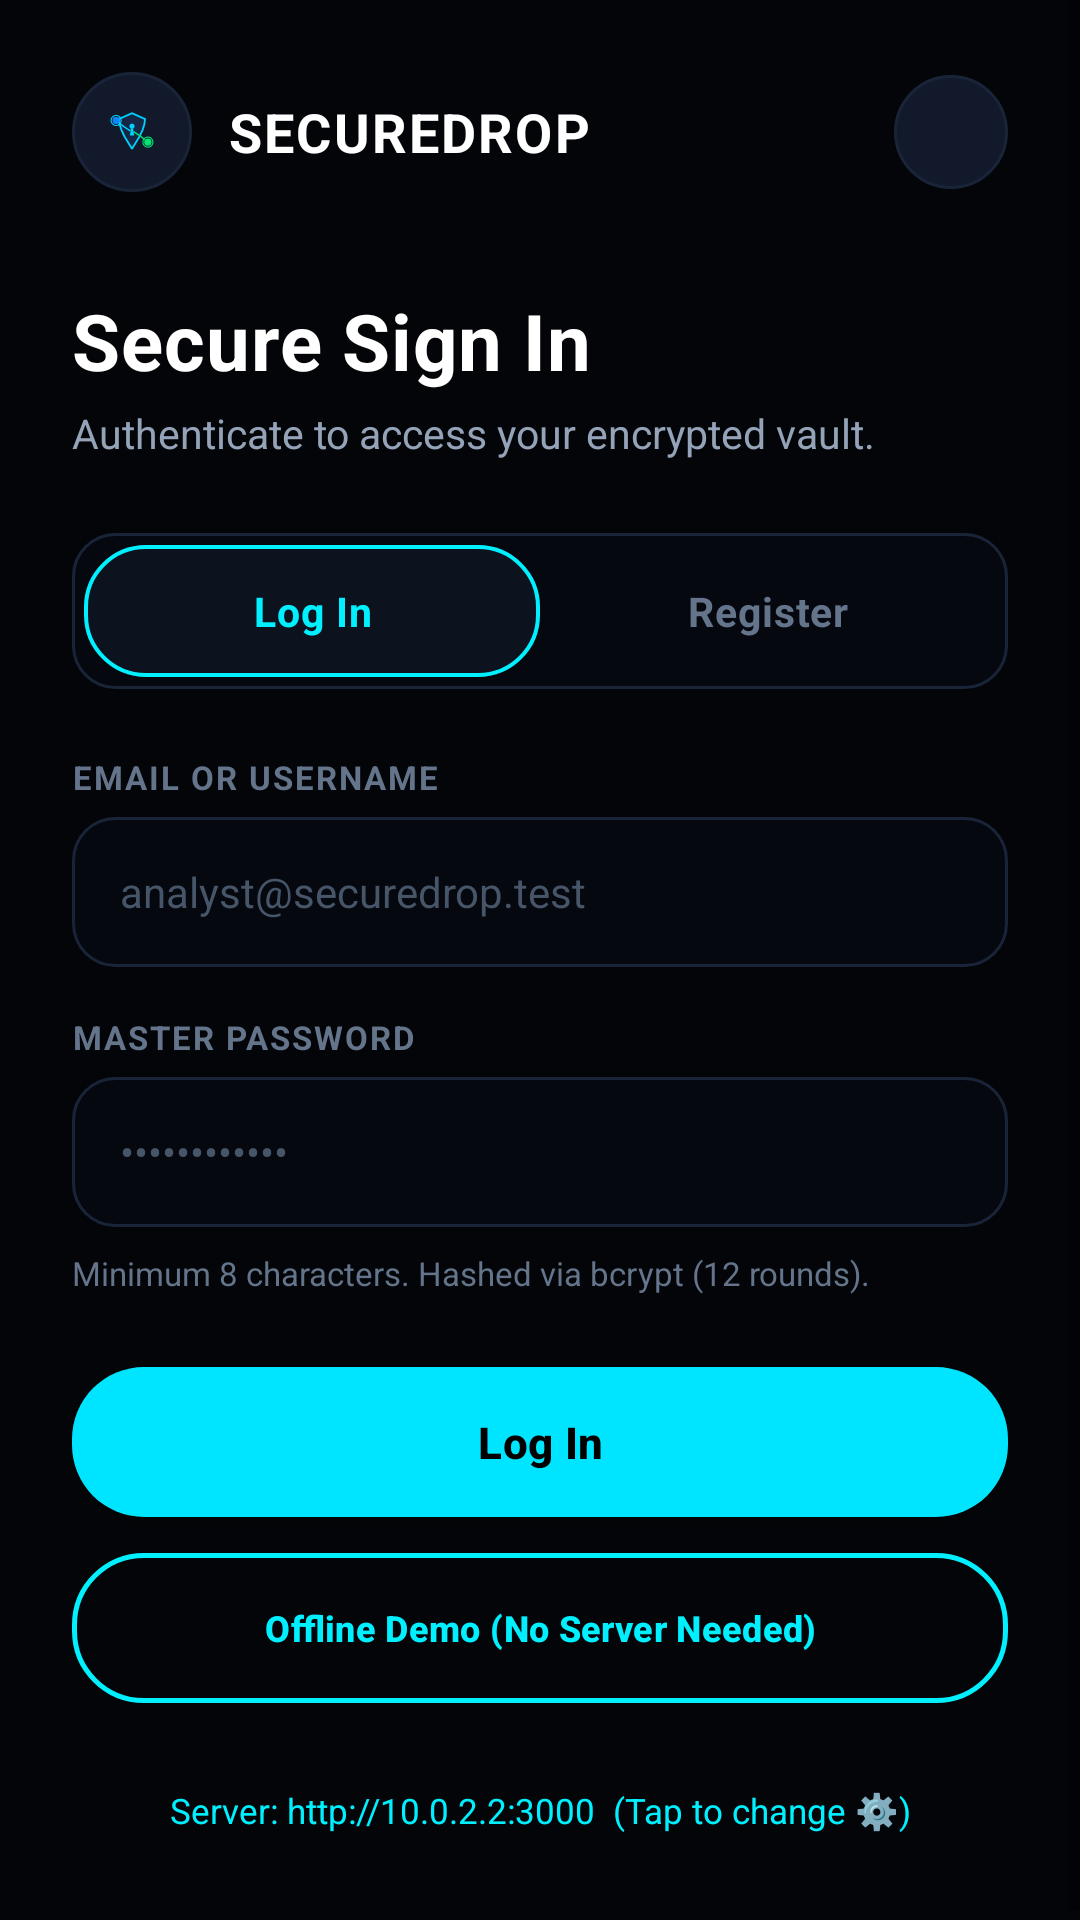

Produce the Android XML layout that renders to this screen, including the resource entries it uses.
<!-- AndroidManifest.xml: application theme Theme.SecureDrop -->
<!-- res/layout/activity_auth.xml -->
<?xml version="1.0" encoding="utf-8"?>
<ScrollView xmlns:android="http://schemas.android.com/apk/res/android"
    xmlns:app="http://schemas.android.com/apk/res-auto"
    android:layout_width="match_parent"
    android:layout_height="match_parent"
    android:background="@color/bg_dark"
    android:fillViewport="true"
    android:fitsSystemWindows="true"
    android:overScrollMode="never">

    <LinearLayout
        android:layout_width="match_parent"
        android:layout_height="wrap_content"
        android:orientation="vertical"
        android:padding="24dp">

        
        <LinearLayout
            android:layout_width="match_parent"
            android:layout_height="wrap_content"
            android:gravity="center_vertical"
            android:orientation="horizontal">

            <ImageView
                android:layout_width="40dp"
                android:layout_height="40dp"
                android:background="@drawable/bg_circle_icon_button"
                android:padding="7dp"
                android:src="@drawable/ic_launcher_foreground" />

            <TextView
                android:layout_width="0dp"
                android:layout_height="wrap_content"
                android:layout_marginStart="12dp"
                android:layout_weight="1"
                android:letterSpacing="0.04"
                android:text="SECUREDROP"
                android:textColor="@color/text_primary"
                android:textSize="18sp"
                android:textStyle="bold" />

            <ImageView
                android:id="@+id/btnConfigServer"
                android:layout_width="38dp"
                android:layout_height="38dp"
                android:background="@drawable/bg_circle_icon_button"
                android:padding="9dp"
                android:src="@drawable/ic_settings"
                app:tint="@color/brand_accent" />
        </LinearLayout>

        
        <TextView
            android:id="@+id/tvAuthTitle"
            android:layout_width="wrap_content"
            android:layout_height="wrap_content"
            android:layout_marginTop="32dp"
            android:letterSpacing="0.01"
            android:text="Secure Sign In"
            android:textColor="@color/text_primary"
            android:textSize="26sp"
            android:textStyle="bold" />

        <TextView
            android:id="@+id/tvAuthSubtitle"
            android:layout_width="wrap_content"
            android:layout_height="wrap_content"
            android:layout_marginTop="4dp"
            android:text="Authenticate to access your encrypted vault."
            android:textColor="@color/text_secondary"
            android:textSize="13.5sp" />

        
        <LinearLayout
            android:layout_width="match_parent"
            android:layout_height="52dp"
            android:layout_marginTop="24dp"
            android:background="@drawable/bg_input_field"
            android:orientation="horizontal"
            android:padding="4dp">

            <TextView
                android:id="@+id/tabLogin"
                android:layout_width="0dp"
                android:layout_height="match_parent"
                android:layout_weight="1"
                android:background="@drawable/bg_card_cyber_accent"
                android:gravity="center"
                android:letterSpacing="0.02"
                android:text="Log In"
                android:textColor="@color/brand_accent"
                android:textSize="13.5sp"
                android:textStyle="bold" />

            <TextView
                android:id="@+id/tabRegister"
                android:layout_width="0dp"
                android:layout_height="match_parent"
                android:layout_weight="1"
                android:gravity="center"
                android:letterSpacing="0.02"
                android:text="Register"
                android:textColor="@color/text_muted"
                android:textSize="13.5sp"
                android:textStyle="bold" />
        </LinearLayout>

        
        <LinearLayout
            android:layout_width="match_parent"
            android:layout_height="wrap_content"
            android:layout_marginTop="22dp"
            android:orientation="vertical">

            <TextView
                android:id="@+id/lblUsername"
                android:layout_width="wrap_content"
                android:layout_height="wrap_content"
                android:letterSpacing="0.06"
                android:text="USERNAME"
                android:textColor="@color/text_muted"
                android:textSize="11sp"
                android:textStyle="bold"
                android:visibility="gone" />

            <EditText
                android:id="@+id/etUsername"
                android:layout_width="match_parent"
                android:layout_height="50dp"
                android:layout_marginTop="6dp"
                android:layout_marginBottom="16dp"
                android:background="@drawable/bg_input_field"
                android:hint="cyber_analyst"
                android:paddingStart="16dp"
                android:paddingEnd="16dp"
                android:textColor="@color/text_primary"
                android:textColorHint="@color/text_hint"
                android:textSize="14sp"
                android:visibility="gone" />

            <TextView
                android:id="@+id/lblIdentifier"
                android:layout_width="wrap_content"
                android:layout_height="wrap_content"
                android:letterSpacing="0.06"
                android:text="EMAIL OR USERNAME"
                android:textColor="@color/text_muted"
                android:textSize="11sp"
                android:textStyle="bold" />

            <EditText
                android:id="@+id/etIdentifier"
                android:layout_width="match_parent"
                android:layout_height="50dp"
                android:layout_marginTop="6dp"
                android:layout_marginBottom="16dp"
                android:background="@drawable/bg_input_field"
                android:hint="analyst@securedrop.test"
                android:inputType="textEmailAddress"
                android:paddingStart="16dp"
                android:paddingEnd="16dp"
                android:textColor="@color/text_primary"
                android:textColorHint="@color/text_hint"
                android:textSize="14sp" />

            <TextView
                android:layout_width="wrap_content"
                android:layout_height="wrap_content"
                android:letterSpacing="0.06"
                android:text="MASTER PASSWORD"
                android:textColor="@color/text_muted"
                android:textSize="11sp"
                android:textStyle="bold" />

            <EditText
                android:id="@+id/etPassword"
                android:layout_width="match_parent"
                android:layout_height="50dp"
                android:layout_marginTop="6dp"
                android:background="@drawable/bg_input_field"
                android:hint="••••••••••••"
                android:inputType="textPassword"
                android:paddingStart="16dp"
                android:paddingEnd="16dp"
                android:textColor="@color/text_primary"
                android:textColorHint="@color/text_hint"
                android:textSize="14sp" />
        </LinearLayout>

        <TextView
            android:id="@+id/tvPasswordHint"
            android:layout_width="wrap_content"
            android:layout_height="wrap_content"
            android:layout_marginTop="8dp"
            android:text="Minimum 8 characters. Hashed via bcrypt (12 rounds)."
            android:textColor="@color/text_muted"
            android:textSize="11sp" />

        <ProgressBar
            android:id="@+id/pbAuth"
            android:layout_width="32dp"
            android:layout_height="32dp"
            android:layout_gravity="center_horizontal"
            android:layout_marginTop="16dp"
            android:indeterminateTint="@color/brand_accent"
            android:visibility="gone" />

        <TextView
            android:id="@+id/tvAuthError"
            android:layout_width="match_parent"
            android:layout_height="wrap_content"
            android:layout_marginTop="14dp"
            android:background="@drawable/bg_badge_red"
            android:padding="12dp"
            android:textColor="@color/security_red"
            android:textSize="12sp"
            android:visibility="gone" />

        <com.google.android.material.button.MaterialButton
            android:id="@+id/btnSubmitAuth"
            style="@style/SecureDropButton"
            android:layout_width="match_parent"
            android:layout_height="wrap_content"
            android:layout_marginTop="24dp"
            android:minHeight="50dp"
            android:text="Log In"
            android:textColor="@color/black"
            android:textSize="14.5sp" />

        <com.google.android.material.button.MaterialButton
            android:id="@+id/btnOfflineDemo"
            style="@style/SecureDropButton.Outline"
            android:layout_width="match_parent"
            android:layout_height="wrap_content"
            android:layout_marginTop="12dp"
            android:ellipsize="end"
            android:minHeight="50dp"
            android:paddingStart="12dp"
            android:paddingEnd="12dp"
            android:singleLine="true"
            android:text="Offline Demo (No Server Needed)"
            android:textSize="12sp" />

        <View
            android:layout_width="match_parent"
            android:layout_height="0dp"
            android:layout_weight="1" />

        <TextView
            android:id="@+id/tvCurrentServerUrl"
            android:layout_width="match_parent"
            android:layout_height="wrap_content"
            android:layout_marginTop="20dp"
            android:background="?android:attr/selectableItemBackground"
            android:clickable="true"
            android:focusable="true"
            android:gravity="center"
            android:padding="8dp"
            android:text="Server: http://10.0.2.2:3000  (Tap to change ⚙️)"
            android:textColor="@color/brand_accent"
            android:textSize="11.5sp" />
    </LinearLayout>
</ScrollView>
<!-- resources referenced by this layout -->
<resources>
  <color name="bg_dark">#030508</color>
  <color name="black">#000000</color>
  <color name="brand_accent">#00F0FF</color>
  <color name="security_red">#FF2A55</color>
  <color name="text_hint">#475569</color>
  <color name="text_muted">#64748B</color>
  <color name="text_primary">#FFFFFF</color>
  <color name="text_secondary">#94A3B8</color>
  <!-- drawable bg_badge_red (drawable) -->
  <?xml version="1.0" encoding="utf-8"?>
  <shape xmlns:android="http://schemas.android.com/apk/res/android"
      android:shape="rectangle">
      <solid android:color="@color/security_red_bg" />
      <corners android:radius="24dp" />
      <stroke
          android:width="1dp"
          android:color="@color/security_red" />
  </shape>
  <!-- drawable bg_card_cyber_accent (drawable) -->
  <?xml version="1.0" encoding="utf-8"?>
  <shape xmlns:android="http://schemas.android.com/apk/res/android"
      android:shape="rectangle">
      <solid android:color="@color/bg_surface_card" />
      <corners android:radius="20dp" />
      <stroke
          android:width="1.2dp"
          android:color="@color/border_active" />
  </shape>
  <!-- drawable bg_circle_icon_button (drawable) -->
  <?xml version="1.0" encoding="utf-8"?>
  <ripple xmlns:android="http://schemas.android.com/apk/res/android"
      android:color="@color/brand_accent_glow">
      <item>
          <shape android:shape="oval">
              <solid android:color="@color/bg_surface_elevated" />
              <stroke
                  android:width="1dp"
                  android:color="@color/border_subtle" />
          </shape>
      </item>
  </ripple>
  <!-- drawable bg_input_field (drawable) -->
  <?xml version="1.0" encoding="utf-8"?>
  <shape xmlns:android="http://schemas.android.com/apk/res/android"
      android:shape="rectangle">
      <solid android:color="@color/bg_input" />
      <corners android:radius="14dp" />
      <stroke
          android:width="1dp"
          android:color="@color/border_subtle" />
  </shape>
  <style name="Theme.SecureDrop" parent="Theme.MaterialComponents.DayNight.NoActionBar">
          
          <item name="colorPrimary">@color/brand_primary</item>
          <item name="colorPrimaryVariant">@color/brand_primary_variant</item>
          <item name="colorOnPrimary">@color/black</item>
          
          <item name="colorSecondary">@color/brand_accent</item>
          <item name="colorSecondaryVariant">@color/brand_accent</item>
          <item name="colorOnSecondary">@color/black</item>
          
          <item name="android:statusBarColor">@color/bg_dark</item>
          <item name="android:navigationBarColor">@color/bg_dark</item>
          <item name="android:windowBackground">@color/bg_dark</item>
          <item name="android:windowLightStatusBar">false</item>
          <item name="android:fitsSystemWindows">true</item>
      </style>
  <color name="security_red_bg">#20FF2A55</color>
  <color name="bg_surface_card">#0D121F</color>
  <color name="border_active">#00F0FF</color>
  <color name="brand_accent_glow">#4000F0FF</color>
  <color name="bg_surface_elevated">#12192A</color>
  <color name="border_subtle">#1A2438</color>
  <color name="bg_input">#06080F</color>
  <color name="brand_primary">#00E5FF</color>
  <color name="brand_primary_variant">#00B0FF</color>
</resources>
